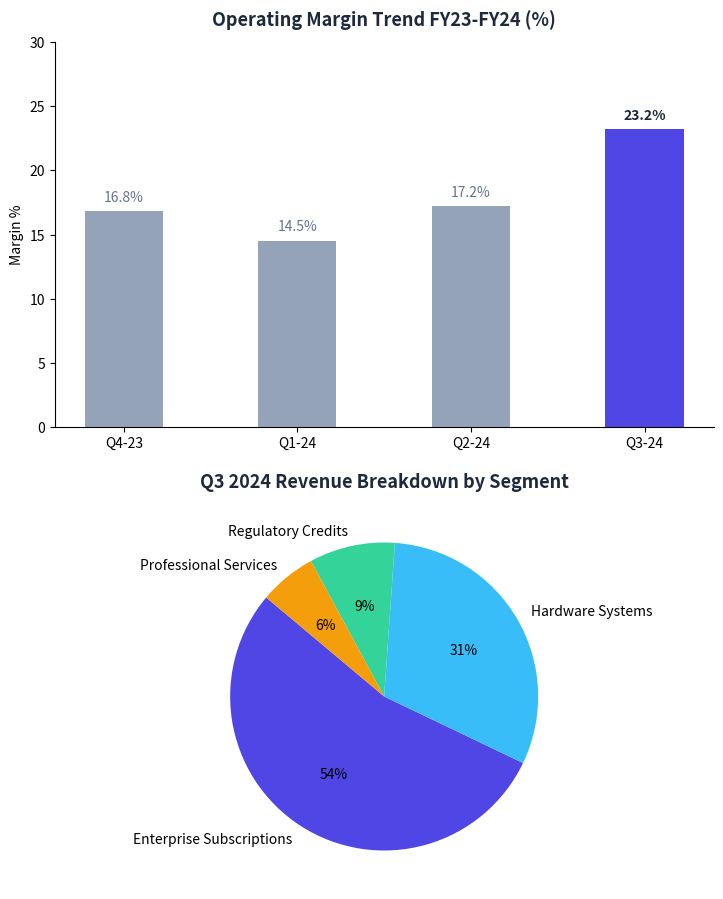

This figure's Python source:
"""
Script to generate a sample multi-column financial PDF with a table and chart
to immediately test ColPali visual retrieval without needing to search for a PDF.
"""
import os
import matplotlib
matplotlib.use('Agg')
import matplotlib.pyplot as plt
from matplotlib.backends.backend_pdf import PdfPages
import numpy as np

output_pdf = "data/input_pdfs/sample_financial_report.pdf"
os.makedirs("data/input_pdfs", exist_ok=True)

with PdfPages(output_pdf) as pdf:
    # PAGE 1: Title, dual column text, and financial summary table
    fig, ax = plt.subplots(figsize=(8.5, 11))
    ax.axis('off')
    
    # Title
    fig.text(0.1, 0.93, "ACME TECH CORP - Q3 FINANCIAL REPORT", fontsize=18, fontweight='bold', color='#1e293b')
    fig.text(0.1, 0.90, "Unaudited Operational & Revenue Breakdown | Fiscal Year 2024", fontsize=11, color='#64748b')
    
    # Dual column text
    col1_text = (
        "Executive Summary:\n"
        "Q3 marked strong margin expansion driven\n"
        "by enterprise cloud contracts and higher\n"
        "regulatory credit recognition. Operating\n"
        "cash flow surged by 34% year-over-year.\n"
        "Supply chain efficiencies offset freight costs."
    )
    col2_text = (
        "Segment Outlook:\n"
        "The North American enterprise division\n"
        "outperformed expectations, reaching $4.8B.\n"
        "Hardware shipments grew moderately while\n"
        "Subscription services achieved record gross\n"
        "margins of 71.4%."
    )
    fig.text(0.1, 0.77, col1_text, fontsize=10, color='#334155', linespacing=1.4)
    fig.text(0.55, 0.77, col2_text, fontsize=10, color='#334155', linespacing=1.4)

    # Financial Table
    table_data = [
        ["Financial Metric ($M)", "Q3 2023", "Q3 2024", "YoY Change"],
        ["Subscription Revenue", "$3,120", "$4,410", "+41.3%"],
        ["Hardware & Systems", "$2,850", "$2,990", "+4.9%"],
        ["Regulatory Credits", "$280", "$715", "+155.4%"],
        ["Operating Income", "$1,150", "$1,890", "+64.3%"],
        ["Operating Margin", "18.5%", "23.2%", "+470 bps"]
    ]
    table = plt.table(
        cellText=table_data,
        cellLoc='center',
        loc='center',
        bbox=[0.1, 0.45, 0.8, 0.22]
    )
    table.auto_set_font_size(False)
    table.set_fontsize(9)
    for (row, col), cell in table.get_celld().items():
        if row == 0:
            cell.set_facecolor('#4f46e5')
            cell.set_text_props(color='white', weight='bold')
        elif row % 2 == 0:
            cell.set_facecolor('#f8fafc')
        cell.set_edgecolor('#cbd5e1')

    # Notes
    fig.text(0.1, 0.38, "Note: Regulatory credits surged by +155.4% due to milestone deliveries recognized in September.", fontsize=9, fontstyle='italic', color='#64748b')

    pdf.savefig(fig, bbox_inches='tight')
    plt.close(fig)

    # PAGE 2: Chart Page (Operating Margin & Revenue Mix)
    fig, (ax1, ax2) = plt.subplots(2, 1, figsize=(8.5, 11))
    
    quarters = ['Q4-23', 'Q1-24', 'Q2-24', 'Q3-24']
    margins = [16.8, 14.5, 17.2, 23.2]
    colors = ['#94a3b8', '#94a3b8', '#94a3b8', '#4f46e5']
    
    ax1.bar(quarters, margins, color=colors, width=0.45)
    ax1.set_title("Operating Margin Trend FY23-FY24 (%)", fontsize=13, fontweight='bold', color='#1e293b', pad=12)
    ax1.set_ylabel("Margin %", fontsize=10)
    ax1.set_ylim(0, 30)
    for i, v in enumerate(margins):
        ax1.text(i, v + 0.8, f"{v}%", ha='center', fontweight='bold' if i == 3 else 'normal', color='#1e293b' if i == 3 else '#64748b')
    ax1.spines['top'].set_visible(False)
    ax1.spines['right'].set_visible(False)

    # Pie / Distribution Chart
    labels = ['Enterprise Subscriptions', 'Hardware Systems', 'Regulatory Credits', 'Professional Services']
    shares = [54, 31, 9, 6]
    chart_colors = ['#4f46e5', '#38bdf8', '#34d399', '#f59e0b']
    ax2.pie(shares, labels=labels, autopct='%1.0f%%', startangle=140, colors=chart_colors)
    ax2.set_title("Q3 2024 Revenue Breakdown by Segment", fontsize=13, fontweight='bold', color='#1e293b', pad=12)

    pdf.savefig(fig, bbox_inches='tight')
    plt.close(fig)

print("Generated sample financial PDF at:", output_pdf)
